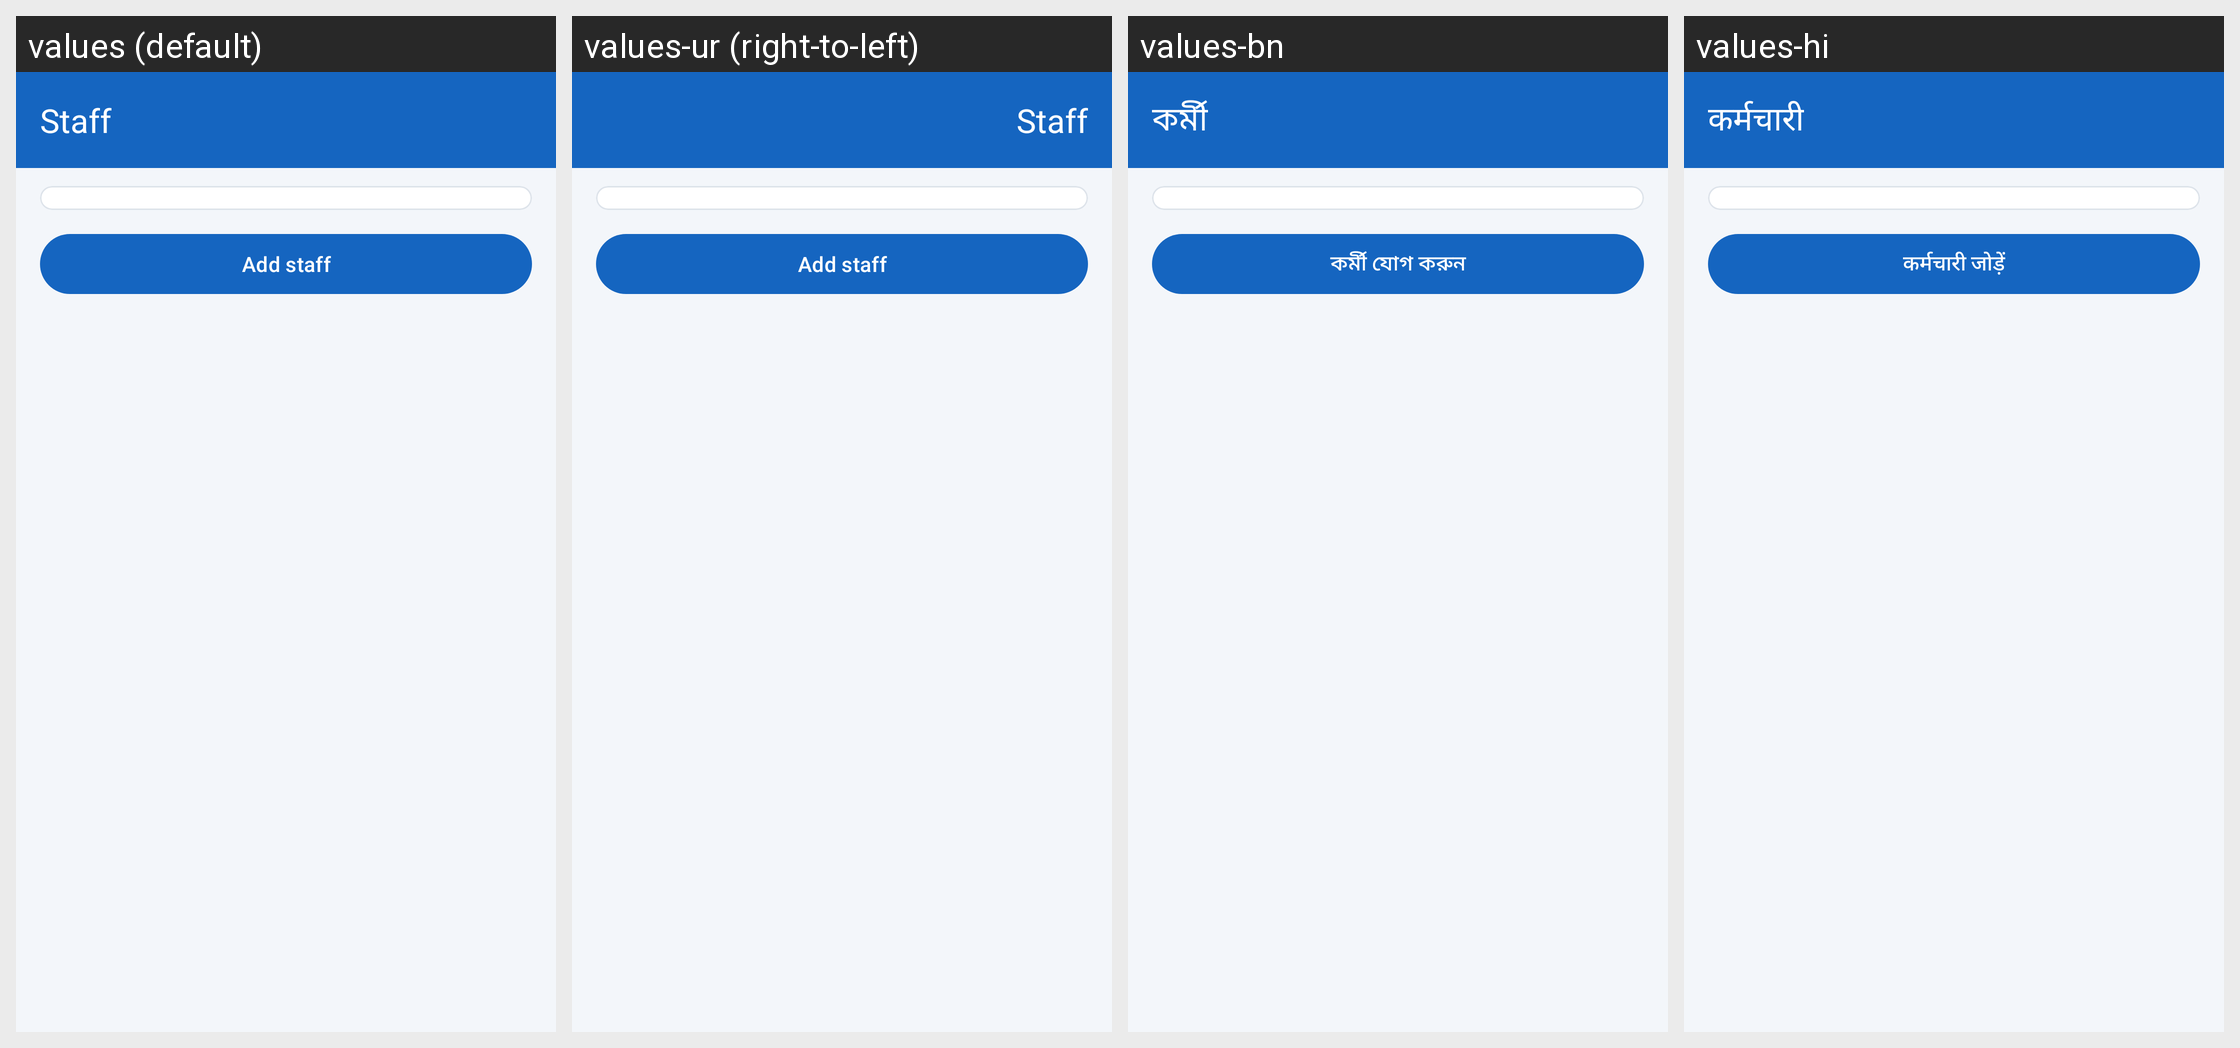

The Android screen above is rendered under several locales of the same app. Produce the string resources it draws, with the default and per-locale values.
Android screen res/layout/activity_staff.xml rendered under 4 locales, left to right: values (default), values-ur (right-to-left), values-bn, values-hi. Device: Nexus 5 (rendered at 1080×1920; each locale shown at half size, 540×960, under a caption strip naming it); theme Theme.HisabBaki.
Other locales in the repository, not shown: values-gu, values-kn, values-ml, values-mr, values-pa, values-ta, values-te.
Strings drawn on this screen, with the default value and each locale's value (text and hints the layout hard-codes, and strings that could not be matched under every locale, appear in the picture but are not listed):

staff
  values: Staff
  values-ur: Staff  [not translated; the default value is used]
  values-bn: কর্মী
  values-hi: कर्मचारी

add_staff
  values: Add staff
  values-ur: Add staff  [not translated; the default value is used]
  values-bn: কর্মী যোগ করুন
  values-hi: कर्मचारी जोड़ें
